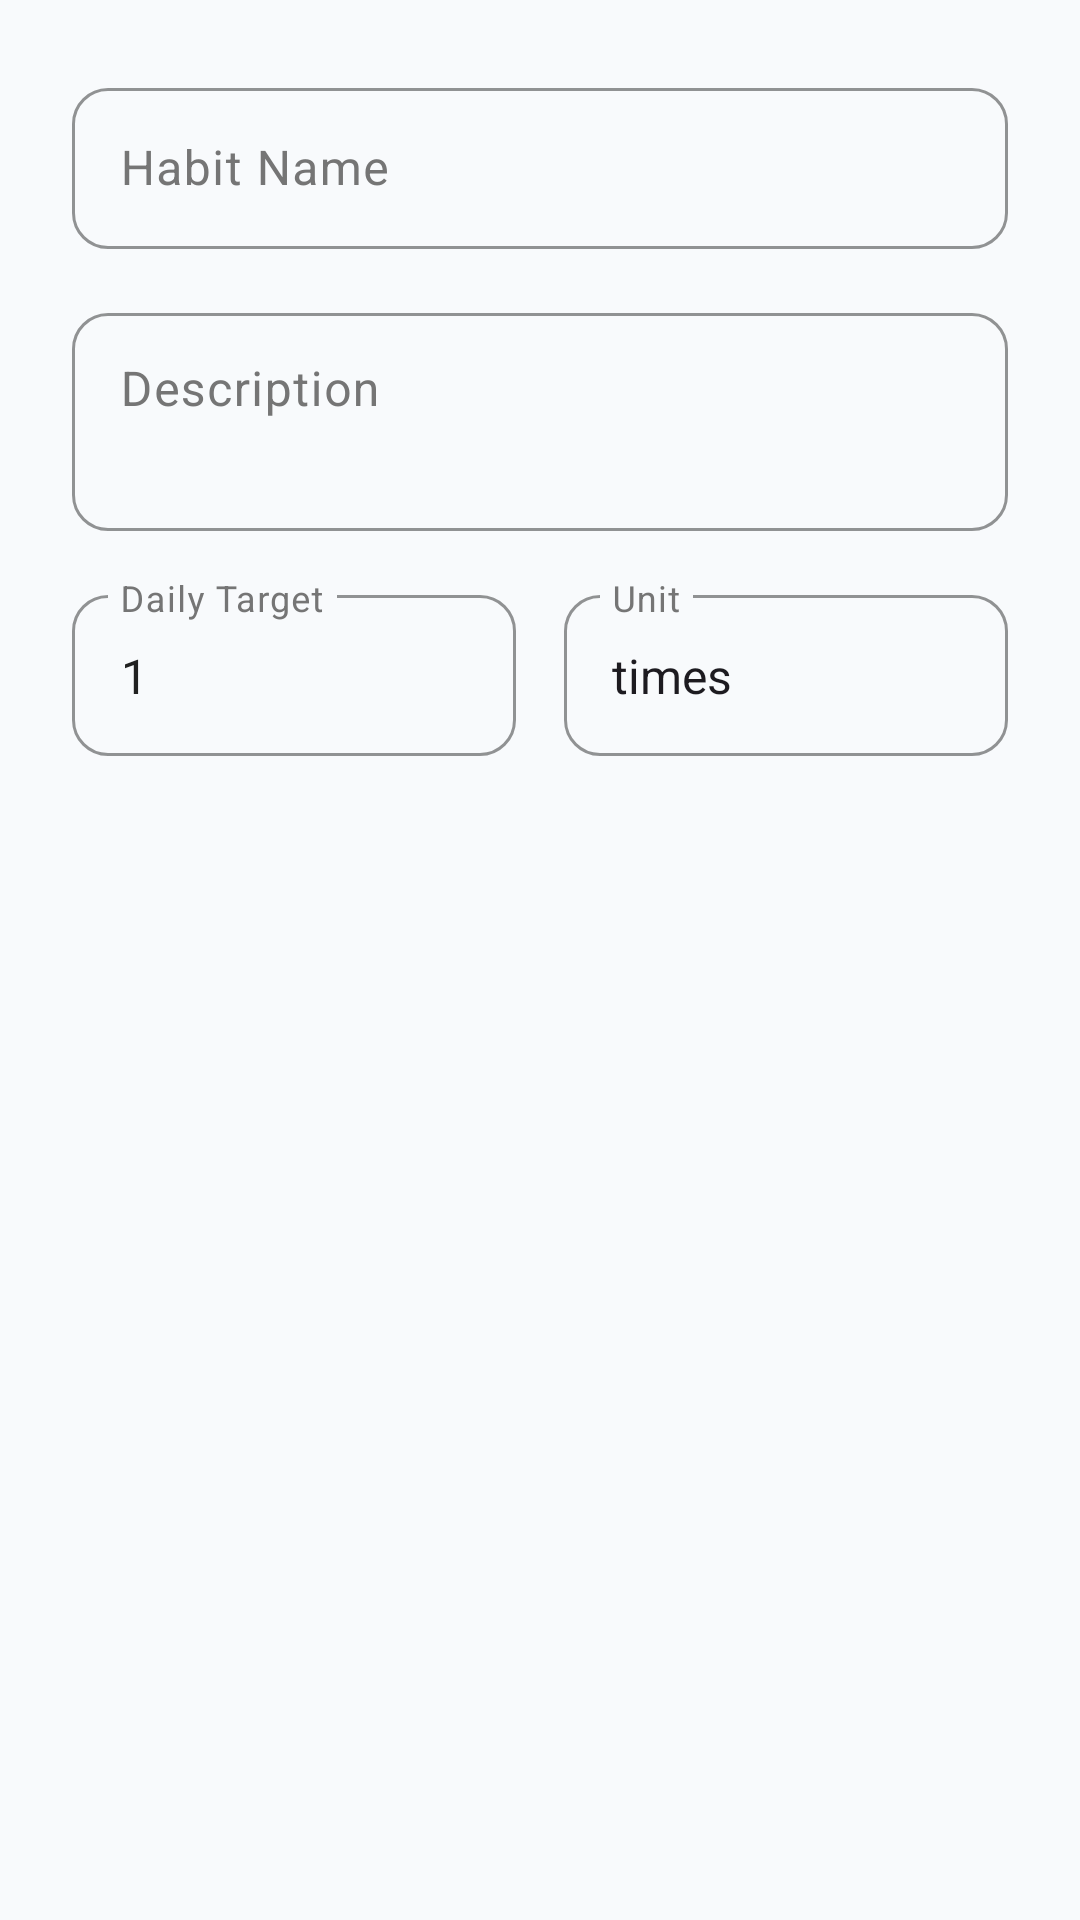

Here is an Android app screen rendered from its layout file. Give the layout XML and the strings, colors and styles it references.
<!-- AndroidManifest.xml: application theme Theme.SoulFlow -->
<!-- res/layout/dialog_add_habit.xml -->
<?xml version="1.0" encoding="utf-8"?>
<LinearLayout xmlns:android="http://schemas.android.com/apk/res/android"
    xmlns:app="http://schemas.android.com/apk/res-auto"
    android:layout_width="match_parent"
    android:layout_height="wrap_content"
    android:orientation="vertical"
    android:padding="24dp">

    <com.google.android.material.textfield.TextInputLayout
        android:layout_width="match_parent"
        android:layout_height="wrap_content"
        android:hint="@string/habit_name"
        app:boxBackgroundMode="outline"
        app:boxCornerRadiusTopStart="12dp"
        app:boxCornerRadiusTopEnd="12dp"
        app:boxCornerRadiusBottomStart="12dp"
        app:boxCornerRadiusBottomEnd="12dp"
        app:boxStrokeColor="@color/primary"
        app:hintTextColor="@color/primary"
        android:layout_marginBottom="16dp">

        <com.google.android.material.textfield.TextInputEditText
            android:id="@+id/et_habit_name"
            android:layout_width="match_parent"
            android:layout_height="wrap_content"
            android:inputType="textCapWords"
            android:maxLines="1"
            android:padding="16dp"
            android:textSize="16sp" />

    </com.google.android.material.textfield.TextInputLayout>

    <com.google.android.material.textfield.TextInputLayout
        android:layout_width="match_parent"
        android:layout_height="wrap_content"
        android:hint="@string/habit_description"
        app:boxBackgroundMode="outline"
        app:boxCornerRadiusTopStart="12dp"
        app:boxCornerRadiusTopEnd="12dp"
        app:boxCornerRadiusBottomStart="12dp"
        app:boxCornerRadiusBottomEnd="12dp"
        app:boxStrokeColor="@color/primary"
        app:hintTextColor="@color/primary"
        android:layout_marginBottom="16dp">

        <com.google.android.material.textfield.TextInputEditText
            android:id="@+id/et_habit_description"
            android:layout_width="match_parent"
            android:layout_height="wrap_content"
            android:inputType="textCapSentences|textMultiLine"
            android:maxLines="3"
            android:minLines="2"
            android:padding="16dp"
            android:textSize="16sp"
            android:gravity="top" />

    </com.google.android.material.textfield.TextInputLayout>

    <LinearLayout
        android:layout_width="match_parent"
        android:layout_height="wrap_content"
        android:orientation="horizontal"
        android:layout_marginBottom="16dp">

        <com.google.android.material.textfield.TextInputLayout
            android:layout_width="0dp"
            android:layout_height="wrap_content"
            android:layout_weight="1"
            android:layout_marginEnd="8dp"
            android:hint="@string/habit_target"
            app:boxBackgroundMode="outline"
            app:boxCornerRadiusTopStart="12dp"
            app:boxCornerRadiusTopEnd="12dp"
            app:boxCornerRadiusBottomStart="12dp"
            app:boxCornerRadiusBottomEnd="12dp"
            app:boxStrokeColor="@color/primary"
            app:hintTextColor="@color/primary">

            <com.google.android.material.textfield.TextInputEditText
                android:id="@+id/et_target_value"
                android:layout_width="match_parent"
                android:layout_height="wrap_content"
                android:inputType="number"
                android:maxLines="1"
                android:text="1"
                android:padding="16dp"
                android:textSize="16sp" />

        </com.google.android.material.textfield.TextInputLayout>

        <com.google.android.material.textfield.TextInputLayout
            android:layout_width="0dp"
            android:layout_height="wrap_content"
            android:layout_weight="1"
            android:layout_marginStart="8dp"
            android:hint="@string/habit_unit"
            app:boxBackgroundMode="outline"
            app:boxCornerRadiusTopStart="12dp"
            app:boxCornerRadiusTopEnd="12dp"
            app:boxCornerRadiusBottomStart="12dp"
            app:boxCornerRadiusBottomEnd="12dp"
            app:boxStrokeColor="@color/primary"
            app:hintTextColor="@color/primary">

            <AutoCompleteTextView
                android:id="@+id/spinner_unit"
                android:layout_width="match_parent"
                android:layout_height="wrap_content"
                android:inputType="none"
                android:text="times"
                android:padding="16dp"
                android:textSize="16sp"
                android:focusable="false"
                android:clickable="true" />

        </com.google.android.material.textfield.TextInputLayout>

    </LinearLayout>

    
    <com.google.android.material.chip.ChipGroup
        android:id="@+id/chip_group_units"
        android:layout_width="match_parent"
        android:layout_height="wrap_content"
        android:layout_marginBottom="16dp"
        app:singleLine="false"
        app:chipSpacingHorizontal="8dp"
        app:chipSpacingVertical="4dp"
        android:visibility="gone">

        <com.google.android.material.chip.Chip
            android:id="@+id/chip_times"
            style="@style/Widget.Material3.Chip.Assist"
            android:layout_width="wrap_content"
            android:layout_height="wrap_content"
            android:text="times"
            app:chipBackgroundColor="@color/chip_background_selector" />

        <com.google.android.material.chip.Chip
            android:id="@+id/chip_minutes"
            style="@style/Widget.Material3.Chip.Assist"
            android:layout_width="wrap_content"
            android:layout_height="wrap_content"
            android:text="minutes"
            app:chipBackgroundColor="@color/chip_background_selector" />

        <com.google.android.material.chip.Chip
            android:id="@+id/chip_hours"
            style="@style/Widget.Material3.Chip.Assist"
            android:layout_width="wrap_content"
            android:layout_height="wrap_content"
            android:text="hours"
            app:chipBackgroundColor="@color/chip_background_selector" />

        <com.google.android.material.chip.Chip
            android:id="@+id/chip_glasses"
            style="@style/Widget.Material3.Chip.Assist"
            android:layout_width="wrap_content"
            android:layout_height="wrap_content"
            android:text="glasses"
            app:chipBackgroundColor="@color/chip_background_selector" />

        <com.google.android.material.chip.Chip
            android:id="@+id/chip_steps"
            style="@style/Widget.Material3.Chip.Assist"
            android:layout_width="wrap_content"
            android:layout_height="wrap_content"
            android:text="steps"
            app:chipBackgroundColor="@color/chip_background_selector" />

        <com.google.android.material.chip.Chip
            android:id="@+id/chip_pages"
            style="@style/Widget.Material3.Chip.Assist"
            android:layout_width="wrap_content"
            android:layout_height="wrap_content"
            android:text="pages"
            app:chipBackgroundColor="@color/chip_background_selector" />

        <com.google.android.material.chip.Chip
            android:id="@+id/chip_km"
            style="@style/Widget.Material3.Chip.Assist"
            android:layout_width="wrap_content"
            android:layout_height="wrap_content"
            android:text="km"
            app:chipBackgroundColor="@color/chip_background_selector" />

    </com.google.android.material.chip.ChipGroup>

</LinearLayout>
<!-- resources referenced by this layout -->
<resources>
  <color name="primary">#FF6366F1</color>
  <string name="habit_description">Description</string>
  <string name="habit_name">Habit Name</string>
  <string name="habit_target">Daily Target</string>
  <string name="habit_unit">Unit</string>
  <style name="Theme.SoulFlow" parent="Base.Theme.SoulFlow" />
  <style name="Base.Theme.SoulFlow" parent="Theme.Material3.DayNight.NoActionBar">
          
          <item name="colorPrimary">@color/primary</item>
          <item name="colorOnPrimary">@color/on_primary</item>
          <item name="colorPrimaryContainer">@color/primary_variant</item>
          <item name="colorOnPrimaryContainer">@color/on_primary</item>
          
          
          <item name="colorSecondary">@color/secondary</item>
          <item name="colorOnSecondary">@color/on_secondary</item>
          <item name="colorSecondaryContainer">@color/secondary_variant</item>
          <item name="colorOnSecondaryContainer">@color/on_secondary</item>
          
          
          <item name="colorError">@color/error</item>
          <item name="colorOnError">@color/on_error</item>
          
          
          <item name="android:colorBackground">@color/background</item>
          <item name="colorSurface">@color/surface</item>
          <item name="colorOnSurface">@color/text_primary</item>
          <item name="colorOnSurfaceVariant">@color/text_secondary</item>
          
          
          <item name="textAppearanceHeadline1">@style/TextAppearance.Material3.HeadlineLarge</item>
          <item name="textAppearanceHeadline2">@style/TextAppearance.Material3.HeadlineMedium</item>
          <item name="textAppearanceHeadline3">@style/TextAppearance.Material3.HeadlineSmall</item>
          <item name="textAppearanceSubtitle1">@style/TextAppearance.Material3.TitleMedium</item>
          <item name="textAppearanceSubtitle2">@style/TextAppearance.Material3.TitleSmall</item>
          <item name="textAppearanceBody1">@style/TextAppearance.Material3.BodyLarge</item>
          <item name="textAppearanceBody2">@style/TextAppearance.Material3.BodyMedium</item>
          <item name="textAppearanceButton">@style/TextAppearance.Material3.LabelLarge</item>
          <item name="textAppearanceCaption">@style/TextAppearance.Material3.LabelMedium</item>
          <item name="textAppearanceOverline">@style/TextAppearance.Material3.LabelSmall</item>
          
          
          <item name="shapeAppearanceSmallComponent">@style/ShapeAppearance.SoulFlow.Small</item>
          <item name="shapeAppearanceMediumComponent">@style/ShapeAppearance.SoulFlow.Medium</item>
          <item name="shapeAppearanceLargeComponent">@style/ShapeAppearance.SoulFlow.Large</item>
      </style>
  <color name="on_primary">#FFFFFFFF</color>
  <color name="primary_variant">#FF4F46E5</color>
  <color name="secondary">#FFEC4899</color>
  <color name="on_secondary">#FFFFFFFF</color>
  <color name="secondary_variant">#FFD946A0</color>
  <color name="error">#FFEF5350</color>
  <color name="on_error">#FFFFFFFF</color>
  <color name="background">#FFF8FAFC</color>
  <color name="surface">#FFFFFFFF</color>
  <color name="text_primary">#FF212121</color>
  <color name="text_secondary">#FF757575</color>
  <style name="ShapeAppearance.SoulFlow.Small" parent="ShapeAppearance.Material3.SmallComponent">
          <item name="cornerFamily">rounded</item>
          <item name="cornerSize">8dp</item>
      </style>
  <style name="ShapeAppearance.SoulFlow.Medium" parent="ShapeAppearance.Material3.MediumComponent">
          <item name="cornerFamily">rounded</item>
          <item name="cornerSize">12dp</item>
      </style>
  <style name="ShapeAppearance.SoulFlow.Large" parent="ShapeAppearance.Material3.LargeComponent">
          <item name="cornerFamily">rounded</item>
          <item name="cornerSize">16dp</item>
      </style>
</resources>
